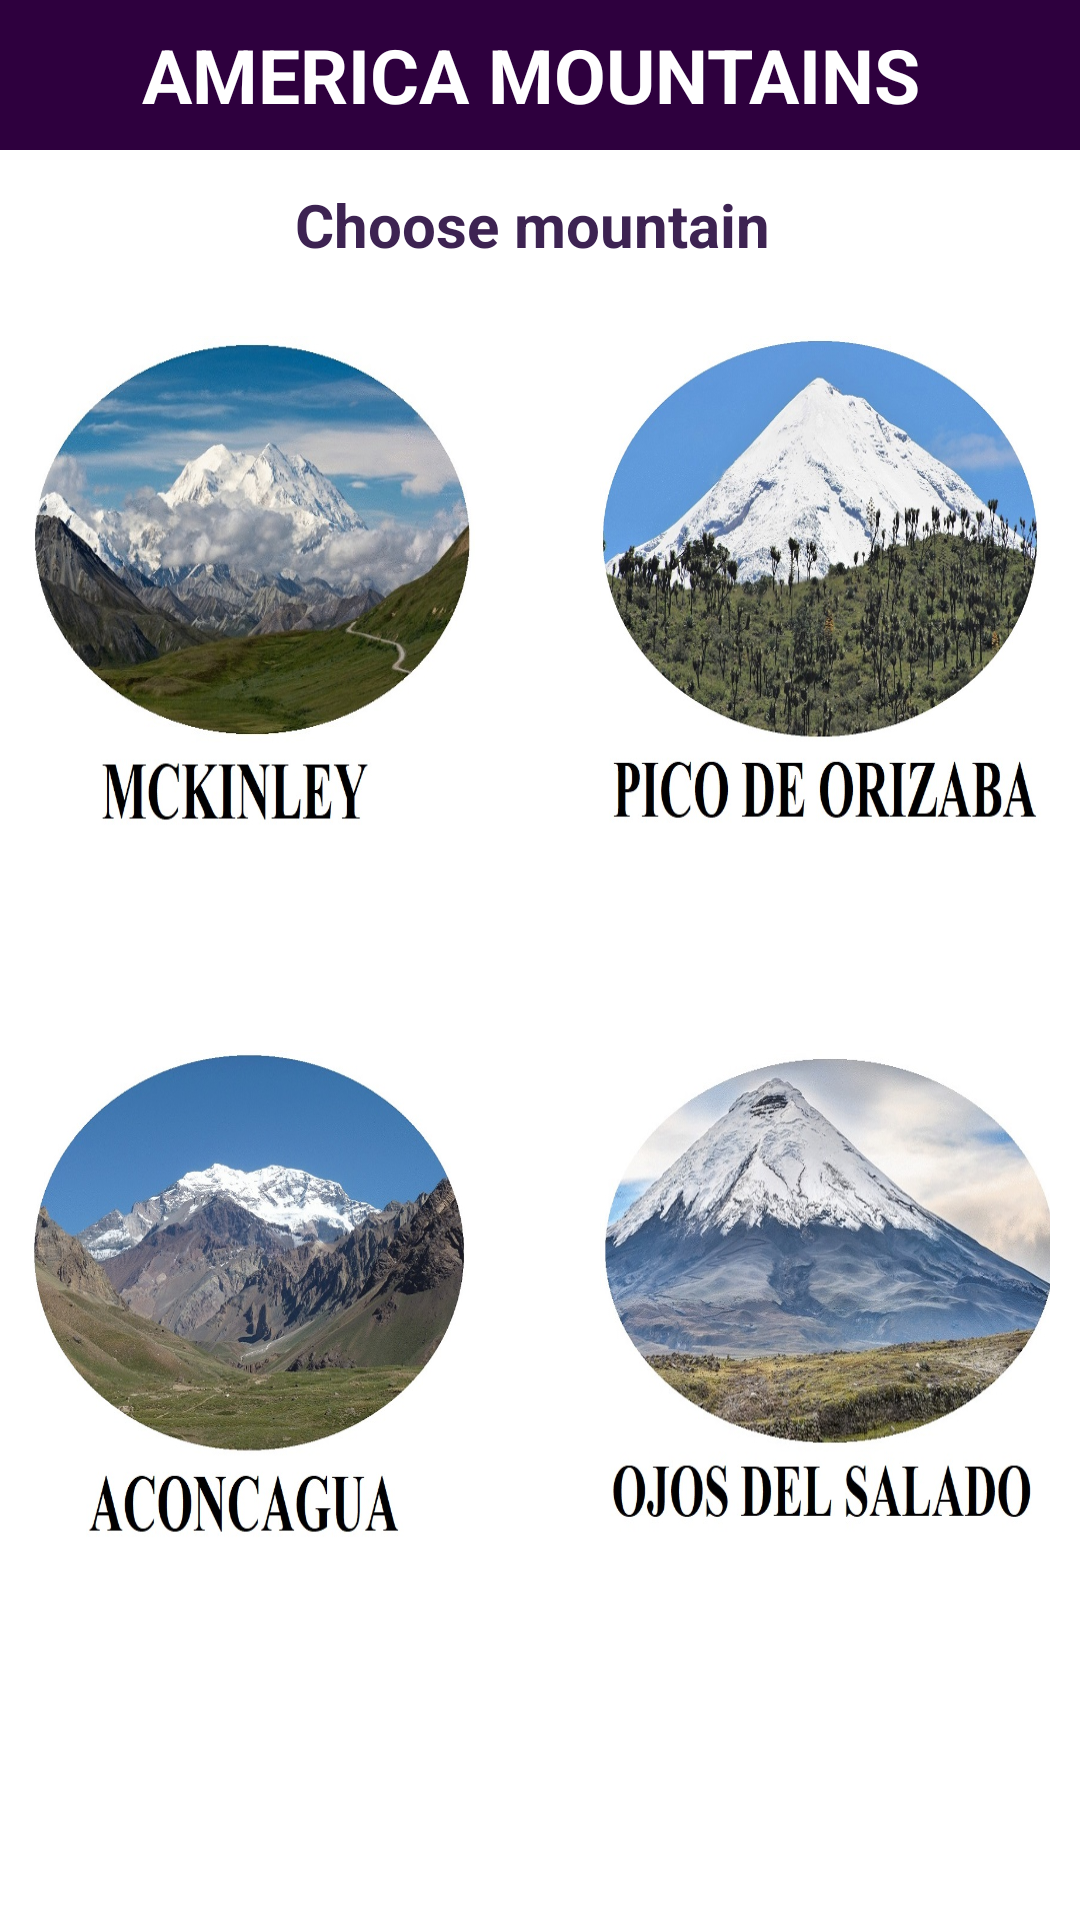

Reconstruct the res/layout file that produces this screen, plus the resources it refers to.
<!-- AndroidManifest.xml: application theme Theme.AppCompat.Light.NoActionBar -->
<!-- res/layout/fragment_america.xml -->
<?xml version="1.0" encoding="utf-8"?>
<ScrollView xmlns:android="http://schemas.android.com/apk/res/android"
    xmlns:app="http://schemas.android.com/apk/res-auto"
    xmlns:tools="http://schemas.android.com/tools"
    android:layout_width="match_parent"
    android:layout_height="match_parent"

    android:orientation="vertical"
    android:background="#FFFFFF"
    tools:context=".AmericaFragment">

    

    <android.support.constraint.ConstraintLayout
        android:layout_width="match_parent"
        android:layout_height="match_parent"

        android:orientation="vertical"
        android:background="#FFFFFF"
        tools:context=".AmericaFragment">


    <TextView
        android:id="@+id/textView"
        android:layout_width="match_parent"
        android:layout_height="50dp"
        android:background="#2e003e"

        android:gravity="center"
        android:text="AMERICA MOUNTAINS "
        android:textColor="#FFFFFF"
        android:textSize="25dp"
        android:textStyle="bold"
        />



    <TextView
        android:id="@+id/textView2"
        android:layout_width="match_parent"

        android:layout_height="50dp"
        android:gravity="center"
        android:background="#FFFFFF"


        android:text="Choose mountain "

        android:textColor="  #3d2352  "

        android:textSize="20dp"
        android:textStyle="bold"
        android:layout_marginTop="50dp"

        app:layout_constraintStart_toStartOf="parent"
        app:layout_constraintTop_toTopOf="parent"

        tools:layout_editor_absoluteX="0dp"
        tools:layout_editor_absoluteY="50dp" />


    <ImageButton
        android:id="@+id/btFragment13"
        android:layout_width="150dp"
        android:layout_height="170dp"



        android:layout_marginLeft="10dp"
        android:layout_marginTop="112dp"
        android:background="@drawable/mckinley_2"
        app:layout_constraintStart_toStartOf="parent"
        app:layout_constraintTop_toTopOf="parent" />

    <ImageButton
        android:id="@+id/btFragment14"
        android:layout_width="150dp"
        android:layout_height="170dp"

        app:layout_constraintStart_toStartOf="parent"
        app:layout_constraintTop_toTopOf="parent"
        android:layout_marginLeft="200dp"
        android:layout_marginTop="112dp"

        android:background="@drawable/pico_1"
        />


    <ImageButton
        android:id="@+id/btFragment15"
        android:layout_width="150dp"
        android:layout_height="170dp"
        app:layout_constraintStart_toStartOf="parent"
        app:layout_constraintTop_toTopOf="parent"
        android:layout_marginLeft="10dp"
        android:layout_marginTop="350dp"

        android:background="@drawable/aconcagu_3"
        />


    <ImageButton
        android:id="@+id/btFragment16"
        android:layout_width="150dp"
        android:layout_height="170dp"
        android:layout_marginStart="204dp"
        android:layout_marginLeft="200dp"
        android:layout_marginTop="350dp"
        android:background="@drawable/ojos_3"

        app:layout_constraintStart_toStartOf="parent"
        app:layout_constraintTop_toTopOf="parent" />






</android.support.constraint.ConstraintLayout>

</ScrollView>
<!-- resources referenced by this layout -->
<resources>
  <!-- drawable aconcagu_3: jpg bitmap (drawable, 132453 bytes) -->
  <!-- drawable mckinley_2: jpg bitmap (drawable, 115574 bytes) -->
  <!-- drawable ojos_3: jpg bitmap (drawable, 138081 bytes) -->
  <!-- drawable pico_1: jpg bitmap (drawable, 152495 bytes) -->
</resources>
